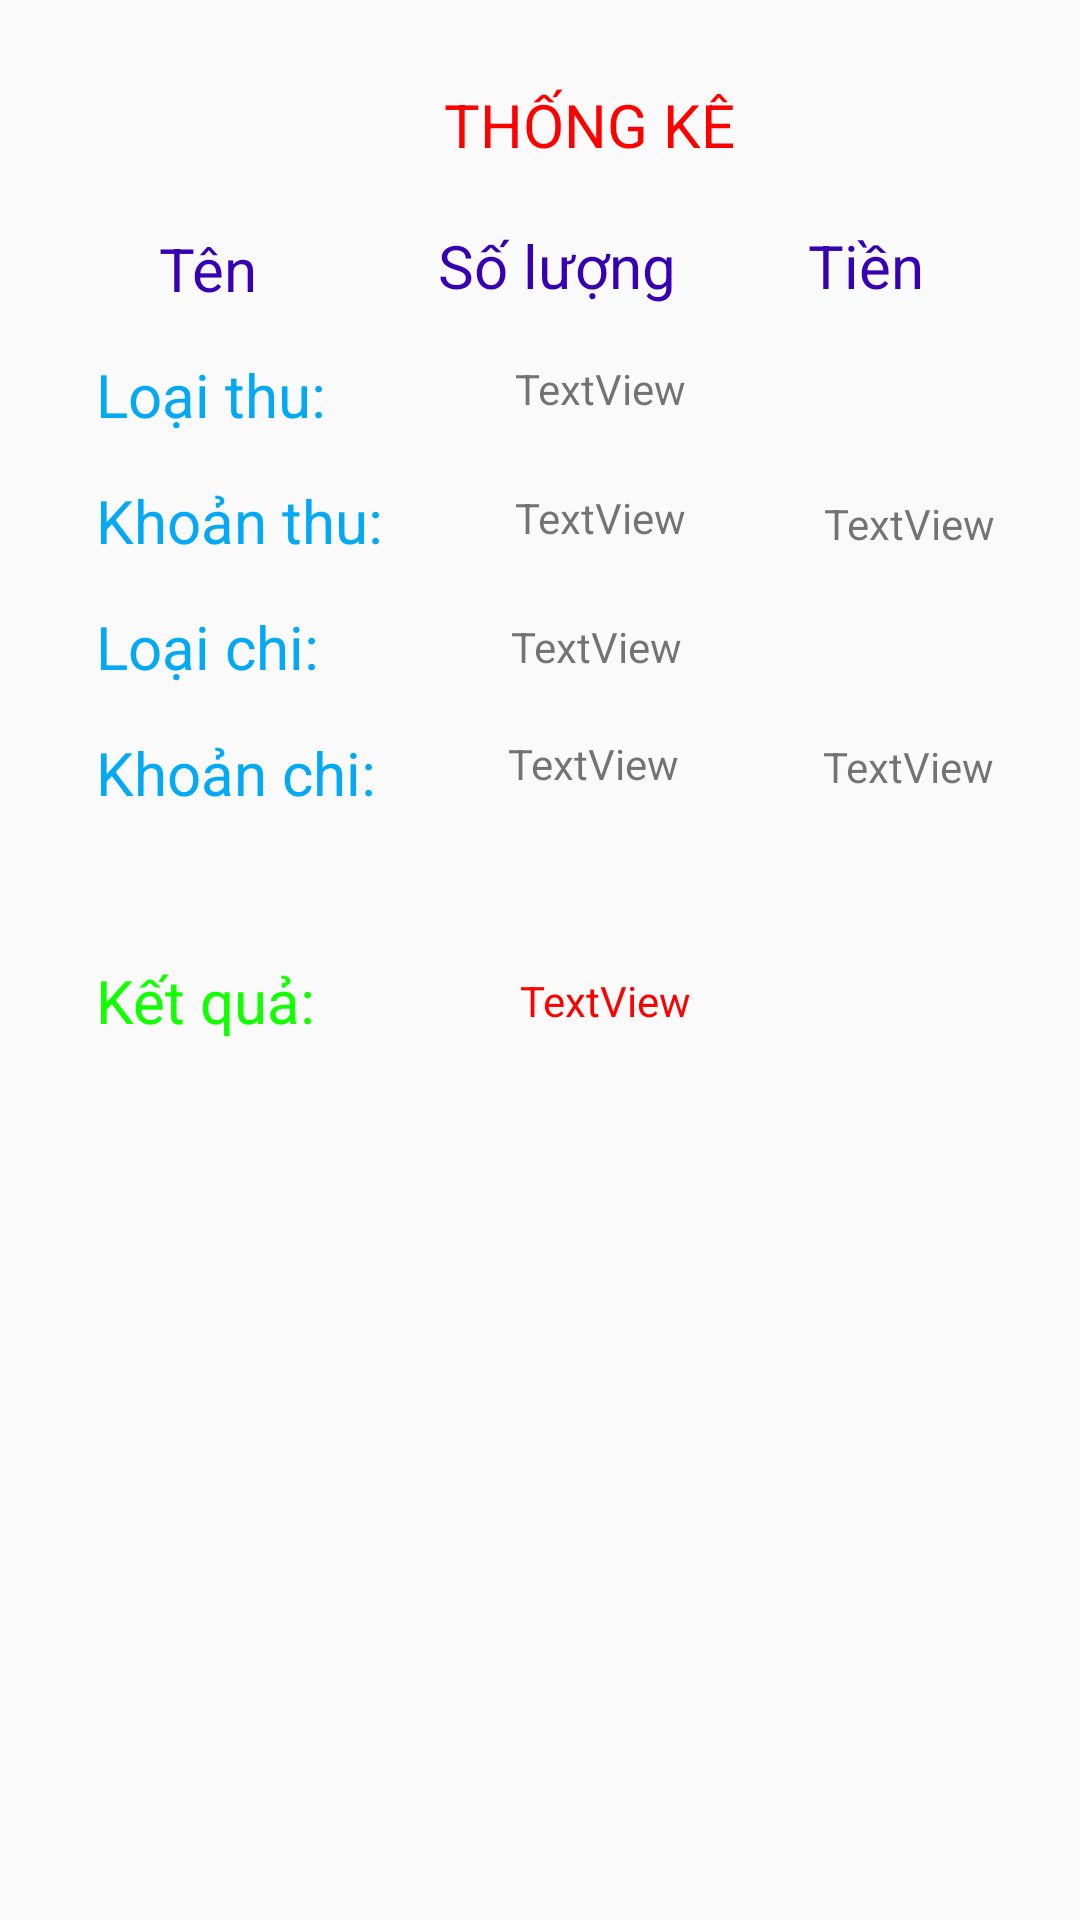

The Android layout XML behind this screen, and the referenced resources:
<!-- AndroidManifest.xml: application theme Theme.Asm_01_layout -->
<!-- res/layout/fragment_thong_ke.xml -->
<?xml version="1.0" encoding="utf-8"?>
<androidx.constraintlayout.widget.ConstraintLayout xmlns:android="http://schemas.android.com/apk/res/android"
    xmlns:app="http://schemas.android.com/apk/res-auto"
    xmlns:tools="http://schemas.android.com/tools"
    android:layout_width="match_parent"
    android:layout_height="match_parent"
    android:orientation="vertical"
    tools:context=".fragment.ThongKeFragment">


    <TextView
        android:id="@+id/textView"
        android:layout_width="wrap_content"
        android:layout_height="wrap_content"
        android:layout_marginStart="148dp"
        android:layout_marginTop="28dp"
        android:text="THỐNG KÊ"
        android:textColor="#f00"
        android:textSize="20dip"
        app:layout_constraintStart_toStartOf="parent"
        app:layout_constraintTop_toTopOf="parent" />

    <TextView
        android:id="@+id/tv_tong_loaithu"
        android:layout_width="wrap_content"
        android:layout_height="wrap_content"
        android:layout_marginStart="63dp"
        android:layout_marginTop="18dp"
        android:text="TextView"
        app:layout_constraintStart_toEndOf="@+id/textView1"
        app:layout_constraintTop_toBottomOf="@+id/textView14" />

    <TextView
        android:id="@+id/tv_tong_khoanthu_tien"
        android:layout_width="wrap_content"
        android:layout_height="wrap_content"
        android:layout_marginStart="46dp"
        android:layout_marginTop="63dp"
        android:text="TextView"
        app:layout_constraintStart_toEndOf="@+id/tv_tong_khoanthu"
        app:layout_constraintTop_toBottomOf="@+id/textView15" />

    <TextView
        android:id="@+id/textView1"
        android:layout_width="wrap_content"
        android:layout_height="wrap_content"
        android:layout_marginStart="32dp"
        android:layout_marginTop="15dp"
        android:text="Loại thu:"
        android:textColor="#03A9F4"
        android:textSize="20dip"
        app:layout_constraintStart_toStartOf="parent"
        app:layout_constraintTop_toBottomOf="@+id/textView13" />

    <TextView
        android:id="@+id/textView2"
        android:layout_width="wrap_content"
        android:layout_height="wrap_content"
        android:layout_marginStart="32dp"
        android:layout_marginTop="15dp"
        android:text="Khoản thu:"
        android:textColor="#03A9F4"
        android:textSize="20dip"
        app:layout_constraintStart_toStartOf="parent"
        app:layout_constraintTop_toBottomOf="@+id/textView1" />

    <TextView
        android:id="@+id/tv_khoanchi"
        android:layout_width="wrap_content"
        android:layout_height="wrap_content"
        android:layout_marginStart="44dp"
        android:layout_marginTop="20dp"
        android:text="TextView"
        app:layout_constraintStart_toEndOf="@+id/textView4"
        app:layout_constraintTop_toBottomOf="@+id/tong_loaichi" />

    <TextView
        android:id="@+id/textView3"
        android:layout_width="wrap_content"
        android:layout_height="wrap_content"
        android:layout_marginStart="32dp"
        android:layout_marginTop="15dp"
        android:text="Loại chi:"
        android:textColor="#03A9F4"
        android:textSize="20dip"
        app:layout_constraintStart_toStartOf="parent"
        app:layout_constraintTop_toBottomOf="@+id/textView2" />

    <TextView
        android:id="@+id/tv_tong_khoanthu"
        android:layout_width="wrap_content"
        android:layout_height="wrap_content"
        android:layout_marginStart="44dp"
        android:layout_marginTop="24dp"
        android:text="TextView"
        app:layout_constraintStart_toEndOf="@+id/textView2"
        app:layout_constraintTop_toBottomOf="@+id/tv_tong_loaithu" />

    <TextView
        android:id="@+id/tong_loaichi"
        android:layout_width="wrap_content"
        android:layout_height="wrap_content"
        android:layout_marginStart="64dp"
        android:layout_marginTop="24dp"
        android:text="TextView"
        app:layout_constraintStart_toEndOf="@+id/textView3"
        app:layout_constraintTop_toBottomOf="@+id/tv_tong_khoanthu" />

    <TextView
        android:id="@+id/textView5"
        android:layout_width="wrap_content"
        android:layout_height="wrap_content"
        android:layout_marginStart="32dp"
        android:layout_marginTop="49dp"
        android:text="Kết quả:"
        android:textColor="#11FF00"
        android:textSize="20dip"
        app:layout_constraintStart_toStartOf="parent"
        app:layout_constraintTop_toBottomOf="@+id/textView4" />

    <TextView
        android:id="@+id/textView4"
        android:layout_width="wrap_content"
        android:layout_height="wrap_content"
        android:layout_marginStart="32dp"
        android:layout_marginTop="15dp"
        android:text="Khoản chi:"
        android:textColor="#03A9F4"
        android:textSize="20dip"
        app:layout_constraintStart_toStartOf="parent"
        app:layout_constraintTop_toBottomOf="@+id/textView3" />

    <TextView
        android:id="@+id/tv_khoanchi_tien"
        android:layout_width="wrap_content"
        android:layout_height="wrap_content"
        android:layout_marginStart="48dp"
        android:layout_marginTop="62dp"
        android:text="TextView"
        app:layout_constraintStart_toEndOf="@+id/tv_khoanchi"
        app:layout_constraintTop_toBottomOf="@+id/tv_tong_khoanthu_tien" />

    <TextView
        android:id="@+id/textView13"
        android:layout_width="wrap_content"
        android:layout_height="wrap_content"
        android:layout_marginStart="53dp"
        android:layout_marginTop="21dp"
        android:text="Tên"
        android:textColor="@color/purple_700"
        android:textSize="20dip"
        app:layout_constraintStart_toStartOf="parent"
        app:layout_constraintTop_toBottomOf="@+id/textView" />

    <TextView
        android:id="@+id/textView14"
        android:layout_width="wrap_content"
        android:layout_height="wrap_content"
        android:layout_marginStart="60dp"
        android:layout_marginTop="20dp"
        android:text="Số lượng"
        android:textColor="@color/purple_700"
        android:textSize="20dip"
        app:layout_constraintStart_toEndOf="@+id/textView13"
        app:layout_constraintTop_toBottomOf="@+id/textView" />

    <TextView
        android:id="@+id/textView15"
        android:layout_width="wrap_content"
        android:layout_height="wrap_content"
        android:layout_marginStart="44dp"
        android:layout_marginTop="20dp"
        android:text="Tiền"
        android:textColor="@color/purple_700"
        android:textSize="20dip"
        app:layout_constraintStart_toEndOf="@+id/textView14"
        app:layout_constraintTop_toBottomOf="@+id/textView" />

    <TextView
        android:id="@+id/tv_tong"
        android:layout_width="wrap_content"
        android:layout_height="wrap_content"
        android:layout_marginStart="68dp"
        android:layout_marginTop="60dp"
        android:text="TextView"
        android:textColor="#f00"
        app:layout_constraintStart_toEndOf="@+id/textView5"
        app:layout_constraintTop_toBottomOf="@+id/tv_khoanchi" />

</androidx.constraintlayout.widget.ConstraintLayout>
<!-- resources referenced by this layout -->
<resources>
  <style name="Theme.Asm_01_layout" parent="Theme.AppCompat.DayNight.NoActionBar">
          
          <item name="colorPrimary">#FFEB3B</item>
          <item name="colorPrimaryVariant">@color/purple_700</item>
          <item name="colorOnPrimary">@color/white</item>
          
          <item name="colorSecondary">@color/teal_200</item>
          <item name="colorSecondaryVariant">@color/teal_700</item>
          <item name="colorOnSecondary">@color/black</item>
          
          <item name="android:statusBarColor" tools:targetApi="l">?attr/colorPrimaryVariant</item>
          
      </style>
  <!-- not gathered from this repository: default colours our renderer supplied (Android Studio template values) -->
  <color name="purple_700">#FF3700B3</color>
  <color name="teal_200">#FF03DAC5</color>
  <color name="teal_700">#FF018786</color>
  <color name="black">#FF000000</color>
  <color name="white">#FFFFFFFF</color>
</resources>
